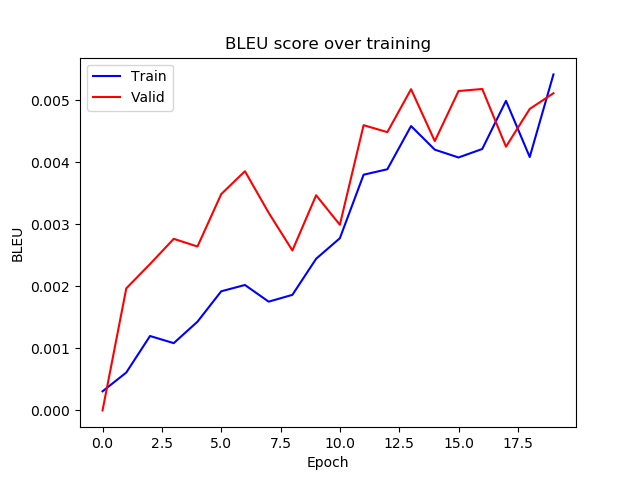

The table this chart was drawn from, first rows:
epoch, train_bleu, valid_bleu
0, 0.0003077, 3.7245641569367045e-11
1, 0.0006105, 0.001967
2, 0.001199, 0.00236
3, 0.001084, 0.002766
4, 0.00143, 0.002643
5, 0.00192, 0.003487
6, 0.002022, 0.003856
7, 0.001753, 0.003187
8, 0.001863, 0.002579
9, 0.002445, 0.003469
10, 0.002776, 0.002993
11, 0.0038, 0.004599
12, 0.003888, 0.004486
13, 0.004585, 0.005179
14, 0.004204, 0.004341
15, 0.004078, 0.005149
16, 0.004215, 0.005182
17, 0.004992, 0.004252
18, 0.004086, 0.004861
19, 0.005417, 0.005114
